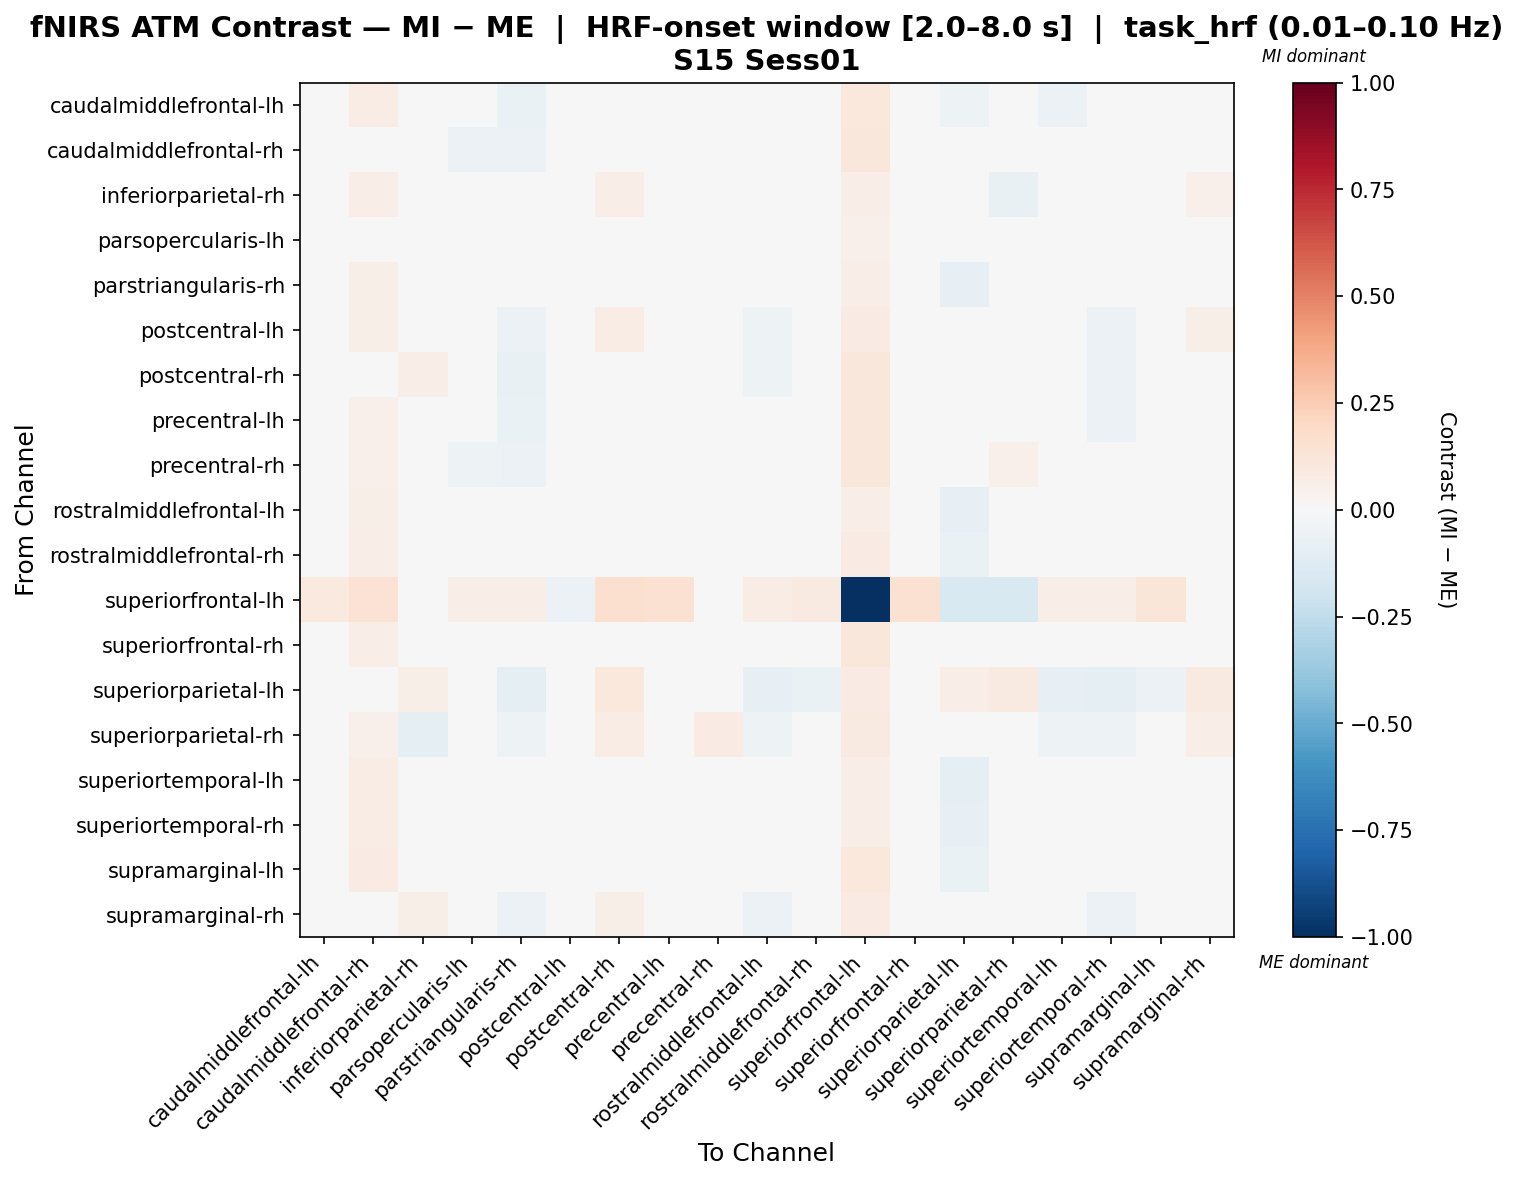

Data behind this chart, as committed beside it:
, caudalmiddlefrontal-lh, caudalmiddlefrontal-rh, inferiorparietal-rh, parsopercularis-lh, parstriangularis-rh, postcentral-lh, postcentral-rh, precentral-lh, precentral-rh, rostralmiddlefrontal-lh, rostralmiddlefrontal-rh, superiorfrontal-lh, superiorfrontal-rh, superiorparietal-lh, superiorparietal-rh, superiortemporal-lh, superiortemporal-rh, supramarginal-lh, supramarginal-rh
caudalmiddlefrontal-lh, 0.01391, 0.07286, 0.02331, -0.03774, -0.06475, -0.006241, 0.04206, -0.01456, -0.01051, -0.02293, -0.008444, 0.1029, 0.04809, -0.05355, -0.002365, -0.05659, -0.04568, -0.006134, 0.02634
caudalmiddlefrontal-rh, 0.02079, 0.01612, 0.04306, -0.05831, -0.05831, 0.005793, -0.02179, -0.009935, -0.02764, -0.008106, 0.005367, 0.112, 0.03185, -0.04411, -0.007937, -0.01171, -0.0228, 0.02151, 0.01418
inferiorparietal-rh, 0.005539, 0.06868, -0.03702, -0.008799, -0.03701, 0.01034, 0.06872, 0.0126, 0.00991, -0.03701, -0.02535, 0.06816, 0.02467, -0.01224, -0.07392, -0.0203, -0.04089, -0.02868, 0.05259
parsopercularis-lh, -0.002971, 0.04452, 0.03959, 0.004842, -0.0274, -0.004941, 0.02349, -0.012, -0.02309, -0.003639, -0.007291, 0.05383, 0.009639, -0.04341, -0.03257, 0.01327, -0.02268, -0.01326, 0.00406
parstriangularis-rh, 0.001493, 0.05774, 0.03398, -0.008068, -0.02947, -0.02143, -0.0009441, -0.008966, -0.009287, 0.008385, 0.008096, 0.06481, 0.02456, -0.07992, -0.02785, 0.01735, -0.01447, -0.003149, -0.01285
postcentral-lh, 0.01026, 0.05732, 0.04788, -0.01602, -0.05783, -0.02539, 0.07628, -0.004106, 0.002557, -0.05422, -0.0415, 0.08124, 0.02085, -0.04319, 0.02292, -0.03393, -0.05783, -0.04336, 0.05809
postcentral-rh, 0.01351, 0.03415, 0.06321, -0.04528, -0.07456, 0.02746, 0.02452, -0.01436, -0.02453, -0.05273, -0.04034, 0.1123, -0.001149, 0.02283, 0.02823, -0.02217, -0.0571, -0.02345, 0.02949
precentral-lh, 0.007998, 0.0518, 0.0497, -0.04475, -0.06842, 0.003803, 0.02476, -0.002576, -0.004564, -0.03882, -0.02455, 0.1103, 0.02437, -0.02427, 0.01948, -0.02941, -0.05754, -0.01607, 0.01878
precentral-rh, 0.004573, 0.05332, 0.04221, -0.05457, -0.05806, -0.002976, 0.01459, -0.004592, -0.003801, -0.04061, -0.02733, 0.1136, 0.02108, -0.03048, 0.05261, -0.01618, -0.04853, -0.007404, -0.007477
rostralmiddlefrontal-lh, 0.02861, 0.06091, 0.02042, -0.00788, -0.01856, -0.03433, 0.002747, -0.01884, -0.01448, 0.04254, 0.0147, 0.06444, 0.01849, -0.0849, -0.03066, 0.009919, -0.02242, -0.00733, -0.02339
rostralmiddlefrontal-rh, 0.03065, 0.06537, 0.02532, -0.02381, -0.03914, -0.0255, 0.009567, -0.0109, -0.00943, -0.006356, 0.007419, 0.08319, 0.02293, -0.06542, -0.0121, -0.001213, -0.03323, -0.005041, -0.01232
superiorfrontal-lh, 0.1005, 0.1455, 0.008516, 0.06787, 0.06787, -0.05998, 0.164, 0.1492, 0.04444, 0.07157, 0.09374, -1.0, 0.1529, -0.1485, -0.1495, 0.06787, 0.06787, 0.1236, 0.03252
superiorfrontal-rh, 0.03322, 0.06298, 0.03619, -0.04882, -0.04882, -0.0102, 0.002233, -0.007607, -0.01613, -0.03465, -0.01778, 0.1154, 0.01844, -0.03447, 0.008539, -0.008892, -0.0402, -0.003561, -0.005821
superiorparietal-lh, -0.01346, 0.03793, 0.0578, -0.02766, -0.08672, -0.01401, 0.1023, -0.009539, -0.007672, -0.08313, -0.06798, 0.08388, 0.0132, 0.06511, 0.09021, -0.0824, -0.08672, -0.0578, 0.08664
superiorparietal-rh, 0.001764, 0.05451, -0.0924, -0.04539, -0.05217, 0.0029, 0.07266, 0.0244, 0.08176, -0.05217, -0.03313, 0.09359, 0.03224, 0.03712, -0.04452, -0.05217, -0.05217, -0.04122, 0.06439
superiortemporal-lh, -0.01356, 0.07102, 0.01774, 0.004056, -0.01873, -0.02846, 0.02354, -0.006054, 0.0008684, 0.006734, 0.007236, 0.06481, 0.03813, -0.09789, -0.04034, -0.005519, -0.009654, -0.004028, -0.009894
superiortemporal-rh, 0.009855, 0.07449, 0.02922, -0.01356, -0.02745, -0.02659, 0.007565, -0.01628, -0.008481, 0.002417, -0.002302, 0.06481, 0.02796, -0.0827, -0.02949, 0.01208, -0.00803, 0.003563, -0.01709
supramarginal-lh, 0.02734, 0.0844, 0.01364, -0.03245, -0.04338, -0.03175, 0.02734, -0.008073, 0.006573, -0.0274, -0.01424, 0.1042, 0.03108, -0.06295, -0.01483, -0.01414, -0.03964, -0.01111, 0.005457
supramarginal-rh, 0.01207, 0.04602, 0.06191, -0.02697, -0.06196, 0.03688, 0.05789, -0.004355, -0.03872, -0.05774, -0.04376, 0.08411, -0.0002876, 0.02215, 0.02548, -0.0282, -0.06196, -0.02564, 0.003084
